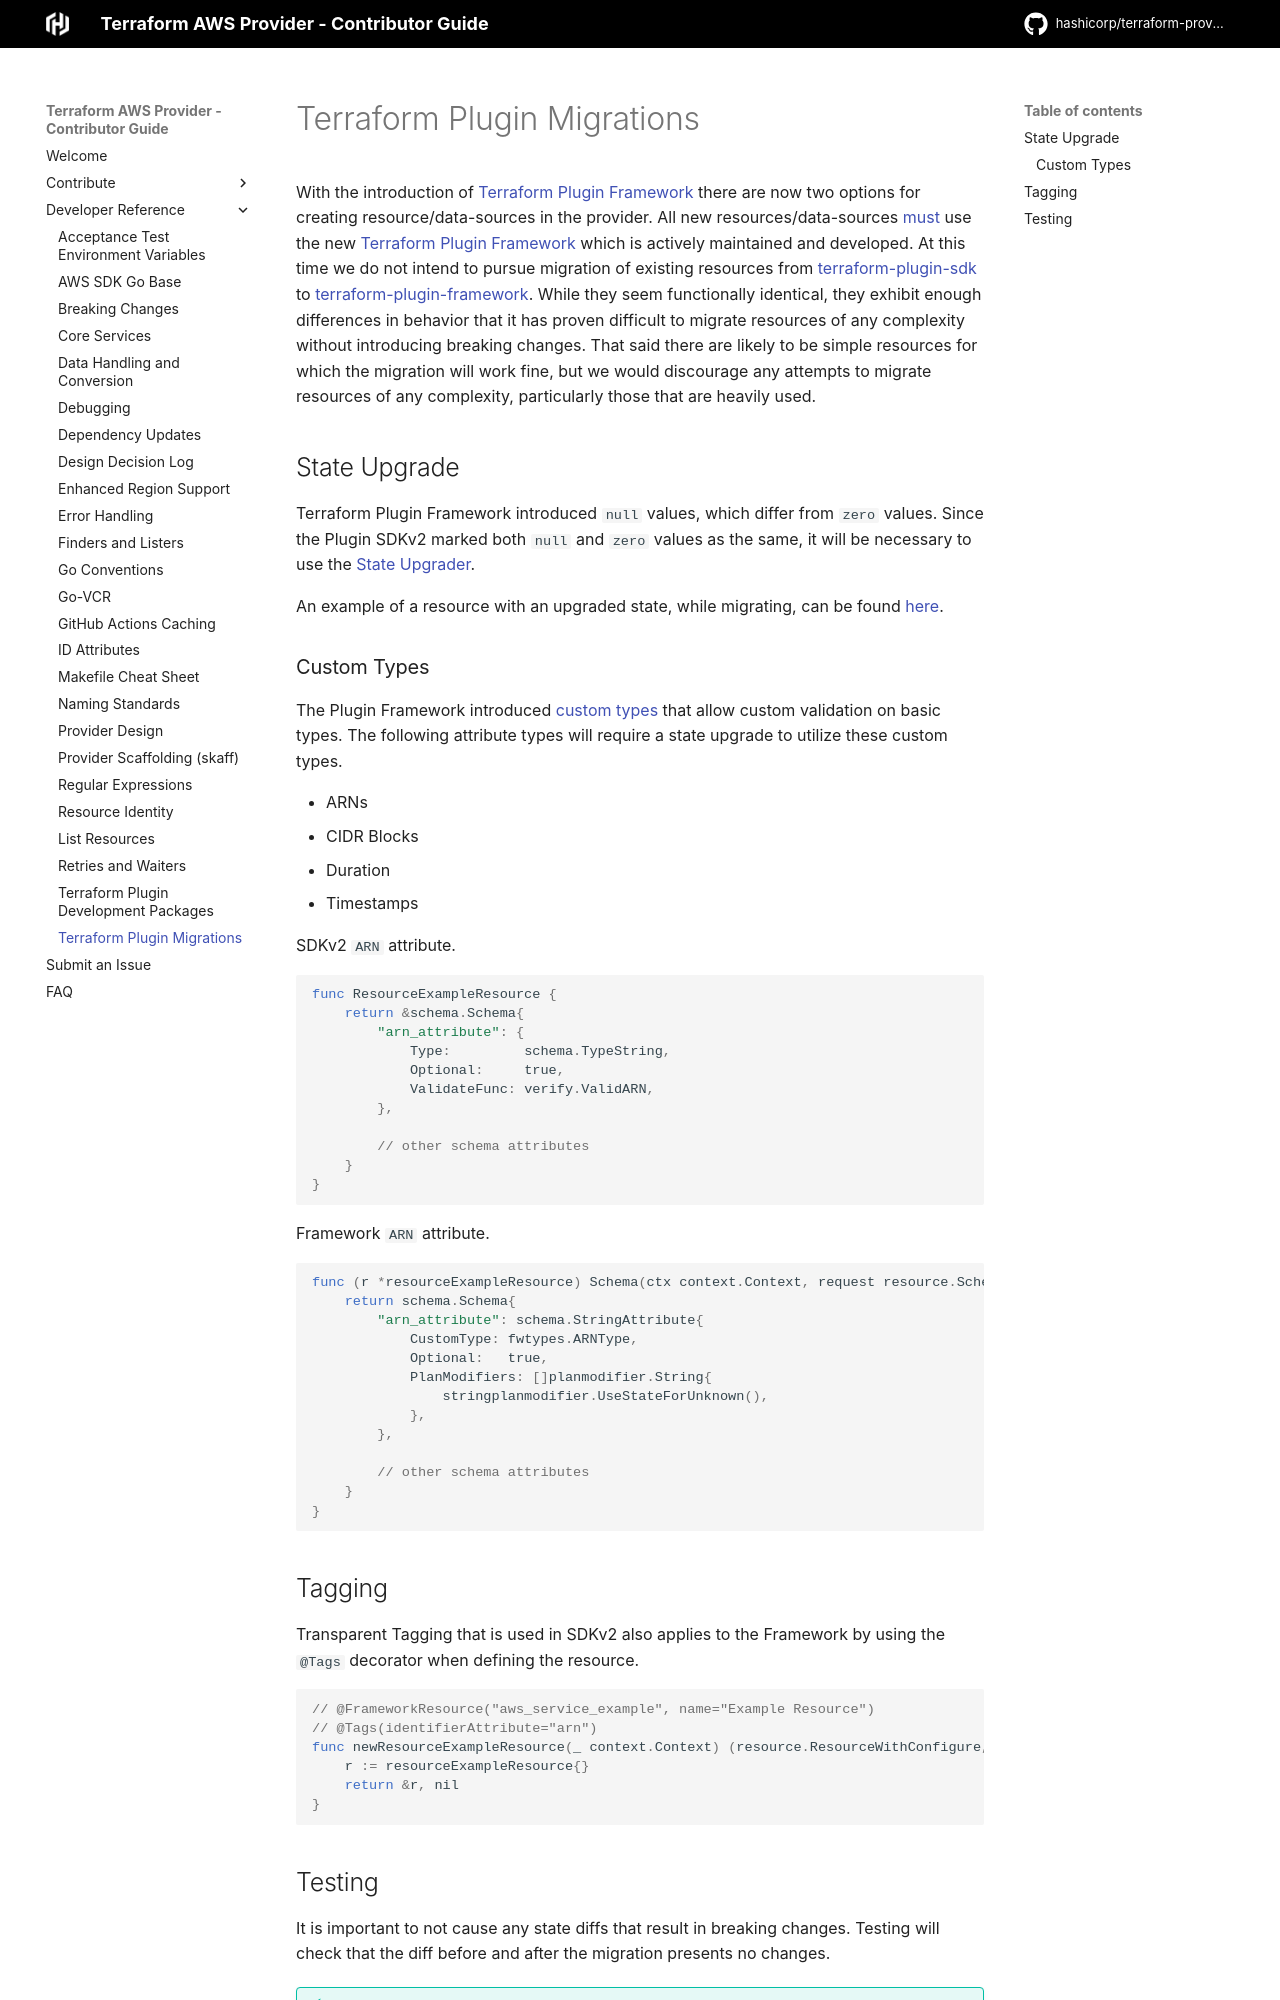

repository: hashicorp/terraform-provider-aws · page: terraform-plugin-migrations/index.html · generator: mkdocs

<!-- Copyright IBM Corp. 2014, 2026 -->
<!-- SPDX-License-Identifier: MPL-2.0 -->

# Terraform Plugin Migrations

With the introduction of [Terraform Plugin Framework](https://developer.hashicorp.com/terraform/plugin/framework) there are now two options for creating resource/data-sources in the provider.
All new resources/data-sources [must](https://github.com/hashicorp/terraform-provider-aws/issues/32917) use the new [Terraform Plugin Framework](https://developer.hashicorp.com/terraform/plugin/framework) which is actively maintained and developed.
At this time we do not intend to pursue migration of existing resources from [terraform-plugin-sdk](https://developer.hashicorp.com/terraform/plugin/sdkv2) to [terraform-plugin-framework](https://developer.hashicorp.com/terraform/plugin/framework). While they seem functionally identical, they exhibit enough differences
in behavior that it has proven difficult to migrate resources of any complexity without introducing breaking changes. That said there are likely to be simple resources for which the migration will work fine,
but we would discourage any attempts to migrate resources of any complexity, particularly those that are heavily used.

## State Upgrade

Terraform Plugin Framework introduced `null` values, which differ from `zero` values. Since the Plugin SDKv2 marked both `null` and `zero` values as the same, it will be necessary to use the [State Upgrader](https://developer.hashicorp.com/terraform/plugin/framework/migrating/resources/state-upgrade).

An example of a resource with an upgraded state, while migrating, can be found [here](https://github.com/hashicorp/terraform-provider-aws/blob/88447d09f85dc737597243b31c5d0c8e212d055b/internal/service/batch/job_queue.go#L330).

### Custom Types

The Plugin Framework introduced [custom types](https://developer.hashicorp.com/terraform/plugin/framework/handling-data/types/custom) that allow custom validation on basic types. The following attribute types will require a state upgrade to utilize these custom types.

- ARNs
- CIDR Blocks
- Duration
- Timestamps

SDKv2 `ARN` attribute.

```go
func ResourceExampleResource {
    return &schema.Schema{
        "arn_attribute": {		
	        Type:         schema.TypeString,
	        Optional:     true,
	        ValidateFunc: verify.ValidARN,
        },
        
        // other schema attributes
    }
}
```

Framework `ARN` attribute.

```go
func (r *resourceExampleResource) Schema(ctx context.Context, request resource.SchemaRequest, response *resource.SchemaResponse) {
    return schema.Schema{
        "arn_attribute": schema.StringAttribute{
            CustomType: fwtypes.ARNType,
            Optional:   true,
            PlanModifiers: []planmodifier.String{
                stringplanmodifier.UseStateForUnknown(),
            },
        },

        // other schema attributes
    }
}
```

## Tagging

Transparent Tagging that is used in SDKv2 also applies to the Framework by using the `@Tags` decorator when defining the resource.

```go
// @FrameworkResource("aws_service_example", name="Example Resource")
// @Tags(identifierAttribute="arn")
func newResourceExampleResource(_ context.Context) (resource.ResourceWithConfigure, error) {
	r := resourceExampleResource{}
	return &r, nil
}
```
